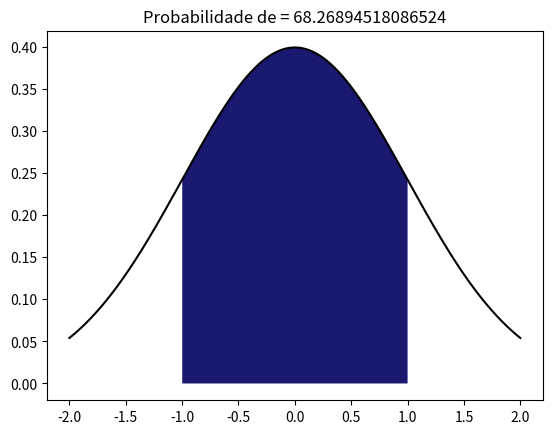

Write Python code to recreate this figure. (Note: this script raises an exception after producing the figure.)
import numpy as np
from scipy import stats
import matplotlib.pyplot as plt 
# Distribuição
mu = 0                                       # Média
sigma = 1.0                                  # Desvio padrâo
T=0.001                                      # Taxa de amostragem
x=np.arange(-2,2+T,T)                        # Eixo x       
DistNorm=stats.norm.pdf(x,mu,sigma)          # Distribuição normal    
# Cálculo da probabilidade
limite_esquerdo = np.max(np.where(x<-sigma))
limite_direito = np.min(np.where(x>sigma))
indices = np.arange(limite_esquerdo+1,limite_direito)
prob1=np.sum(DistNorm[indices])*T*100        # Probabilidade de um evento ocorrer no intervalo
plt.plot(x,DistNorm,'k')                                       
plt.title('Probabilidade de = ' + str(prob1))      # Mostra valor verdadeiro de prob1
plt.fill_between(x[indices],DistNorm[indices],facecolor='midnightblue')
plt.show()
# calculando diretamente da integral
from sympy import *
init_printing(use_unicode=False, wrap_line=False, no_global=True)
x, f = symbols('x f')
f = 1/(sqrt(2*pi*sigma**2))*exp(-(x-mu)**2/(2*sigma**2))
prob2 = integrate(f, (x,-sigma,sigma))
print("Probabilidade pela integral da fórmula da PDF = "+str(prob1)+" %")
print('Probabilidade pela área da PDF {:02.4f}  %'.format(prob2*100))
plt.figure(1,[9,6])